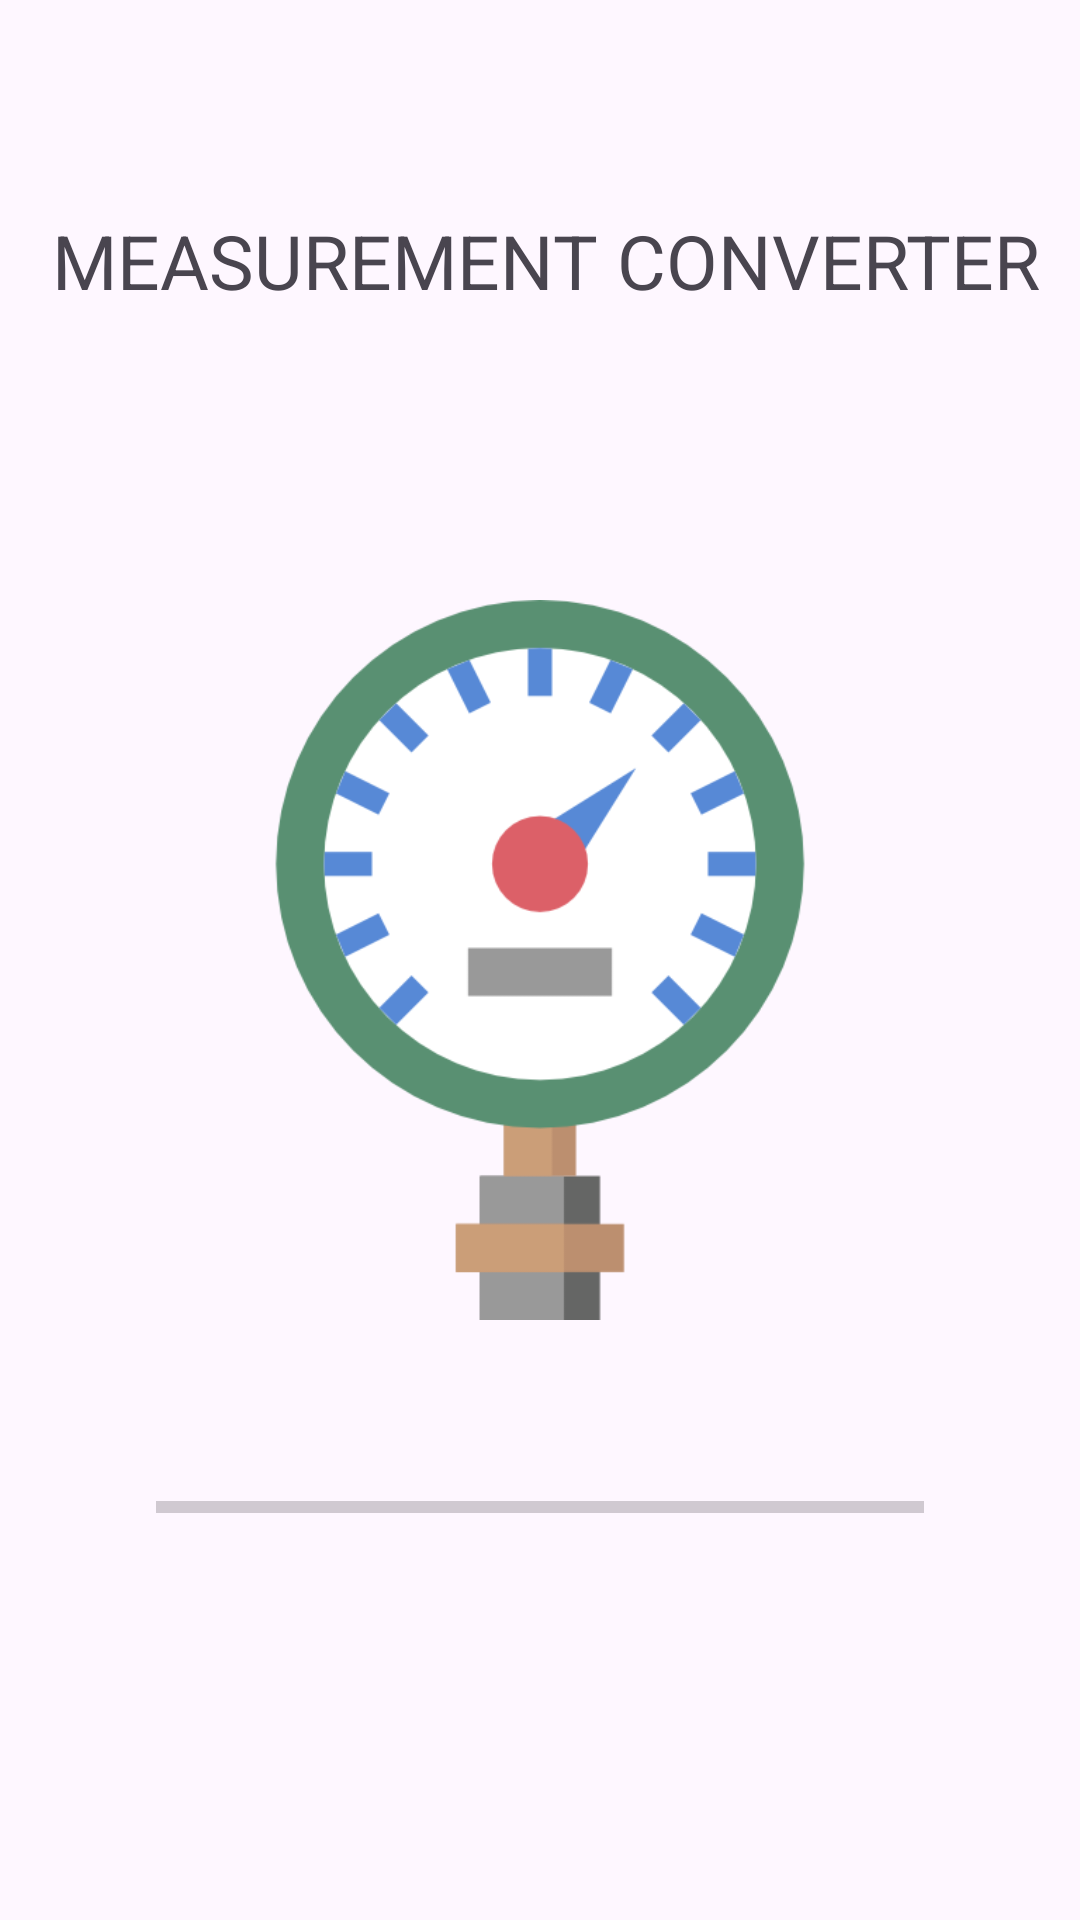

Here is an Android app screen rendered from its layout file. Give the layout XML and the strings, colors and styles it references.
<!-- AndroidManifest.xml: application theme Theme.MeasurementsConverter -->
<!-- res/layout/activity_splashscreen.xml -->
<?xml version="1.0" encoding="utf-8"?>
<RelativeLayout xmlns:android="http://schemas.android.com/apk/res/android"
    xmlns:app="http://schemas.android.com/apk/res-auto"
    xmlns:tools="http://schemas.android.com/tools"
    android:layout_width="match_parent"
    android:layout_height="match_parent"
    tools:context=".splashscreen">

    <ImageView
        android:id="@+id/logo"
        android:layout_width="250dp"
        android:layout_height="300dp"


        android:layout_centerInParent="true"
        android:layout_marginBottom="400dp"
        android:src="@drawable/manometer" />


    <TextView
        android:id="@+id/textView"
        android:layout_width="match_parent"
        android:layout_height="40dp"
        android:layout_alignParentStart="true"
        android:layout_alignParentTop="true"
        android:layout_marginStart="4dp"
        android:layout_marginTop="70dp"
        android:text="MEASUREMENT CONVERTER"
        android:textAlignment="center"
        android:textSize="25dp" />

    <ProgressBar
        android:id="@+id/progressBar"
        style="?android:attr/progressBarStyleHorizontal"
        android:layout_width="256dp"
        android:layout_height="75dp"
        android:layout_alignParentBottom="true"
        android:layout_marginBottom="100dp"
        android:layout_centerHorizontal="true"
        android:max="100" />



</RelativeLayout>
<!-- resources referenced by this layout -->
<resources>
  <!-- drawable manometer: png bitmap (drawable, 22132 bytes) -->
  <style name="Theme.MeasurementsConverter" parent="Base.Theme.MeasurementsConverter" />
  <style name="Base.Theme.MeasurementsConverter" parent="Theme.Material3.DayNight.NoActionBar">
          
          
      </style>
</resources>
